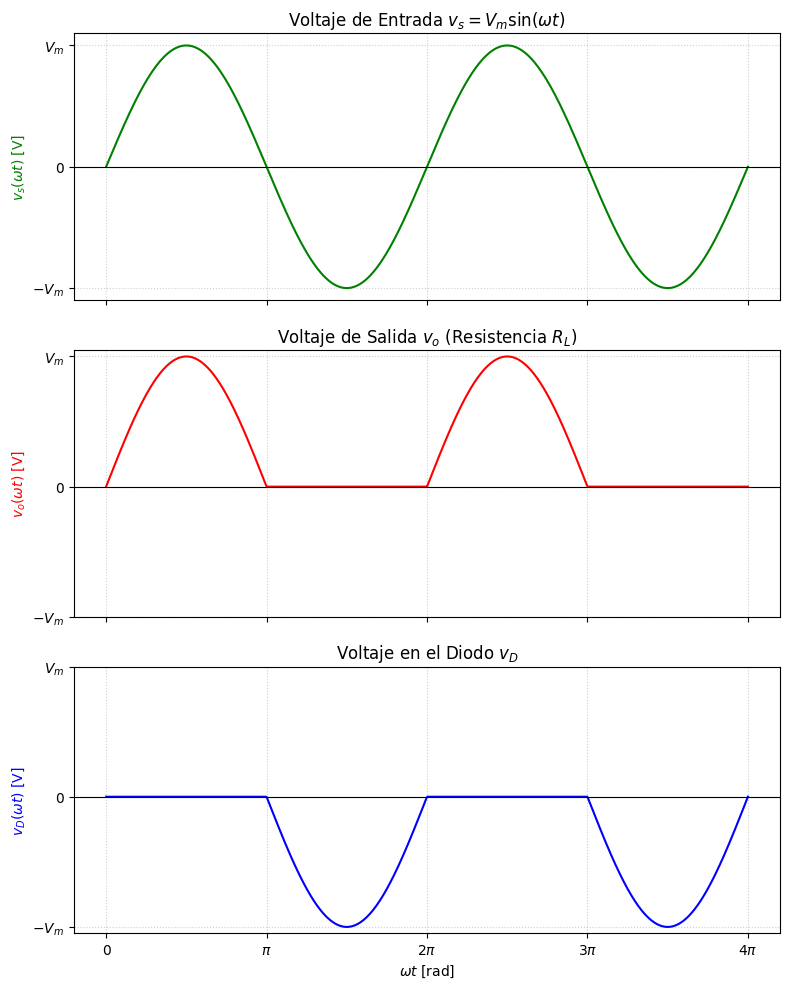

This chart was generated by the following Python code:
"""
DIO-gen-rectificador-media-onda-formas-onda.py
───────────────────
Genera las formas de onda de voltaje para el análisis del rectificador de media onda.
1. Voltaje de entrada v_s(t)
2. Voltaje de salida v_o(t)
3. Voltaje en el diodo v_D(t)

Ejes estandarizados en función de omega*t.

Salida:
  - 01-Circuitos-Diodos/media/generated/rectificador_media_onda_ondas.png

::SCRIPT_METADATA::
script_id: DIO-gen-rectificador-media-onda-formas-onda
module: DIO
generates:
  - rectificador_media_onda_ondas.png
referenced_by:
  - 01-Circuitos-Diodos/Notas/Nota3.md
last_updated: 2026-02-18
"""

import numpy as np
import matplotlib.pyplot as plt
import os
# import scienceplots # Optional, commented out to avoid dependency issues if not installed

# Configuración de estilo
try:
    plt.style.use(['science', 'no-latex'])
except:
    plt.style.use('default')

# Directorio de salida
OUTPUT_DIR = os.path.join("01-Circuitos-Diodos", "media", "generated")
os.makedirs(OUTPUT_DIR, exist_ok=True)
filename = os.path.join(OUTPUT_DIR, 'rectificador_media_onda_ondas.png')

# Parámetros
Vm = 10 # Voltaje pico arbitrario para la gráfica
omega_t = np.linspace(0, 4*np.pi, 1000) # 2 ciclos completos

# Funciones
v_s = Vm * np.sin(omega_t)
v_o = np.where(v_s > 0, v_s, 0) # Diodo ideal: pasa semiciclo positivo
v_d = np.where(v_s > 0, 0, v_s) # Diodo ideal: Vd = 0 en directa, Vd = Vs en inversa

# Gráfica
fig, axs = plt.subplots(3, 1, figsize=(8, 10), sharex=True)

# 1. Voltaje de entrada v_s
axs[0].plot(omega_t, v_s, 'g-', label='$v_s$')
axs[0].set_ylabel(r'$v_s(\omega t)$ [V]', color='green')
axs[0].set_title(r'Voltaje de Entrada $v_s = V_m \sin(\omega t)$')
axs[0].grid(True, linestyle=':', alpha=0.6)
axs[0].set_yticks([-Vm, 0, Vm])
axs[0].set_yticklabels([r'$-V_m$', '0', r'$V_m$'])
axs[0].axhline(0, color='black', linewidth=0.8)

# 2. Voltaje de salida v_o
axs[1].plot(omega_t, v_o, 'r-', label='$v_o$')
axs[1].set_ylabel(r'$v_o(\omega t)$ [V]', color='red')
axs[1].set_title(r'Voltaje de Salida $v_o$ (Resistencia $R_L$)')
axs[1].grid(True, linestyle=':', alpha=0.6)
axs[1].set_yticks([-Vm, 0, Vm])
axs[1].set_yticklabels([r'$-V_m$', '0', r'$V_m$'])
axs[1].axhline(0, color='black', linewidth=0.8)

# 3. Voltaje en el diodo v_D
axs[2].plot(omega_t, v_d, 'b-', label='$v_D$')
axs[2].set_xlabel(r'$\omega t$ [rad]')
axs[2].set_ylabel(r'$v_D(\omega t)$ [V]', color='blue')
axs[2].set_title(r'Voltaje en el Diodo $v_D$')
axs[2].grid(True, linestyle=':', alpha=0.6)
axs[2].set_yticks([-Vm, 0, Vm])
axs[2].set_yticklabels([r'$-V_m$', '0', r'$V_m$'])
axs[2].axhline(0, color='black', linewidth=0.8)

# Configuración eje X común
xticks = [0, np.pi, 2*np.pi, 3*np.pi, 4*np.pi]
xticklabels = ['0', r'$\pi$', r'$2\pi$', r'$3\pi$', r'$4\pi$']
axs[2].set_xticks(xticks)
axs[2].set_xticklabels(xticklabels)

for ax in axs:
    ax.tick_params(axis='both', which='major', labelsize=10)

plt.tight_layout()
plt.savefig(filename, dpi=150)
print(f"Generado: {filename}")
